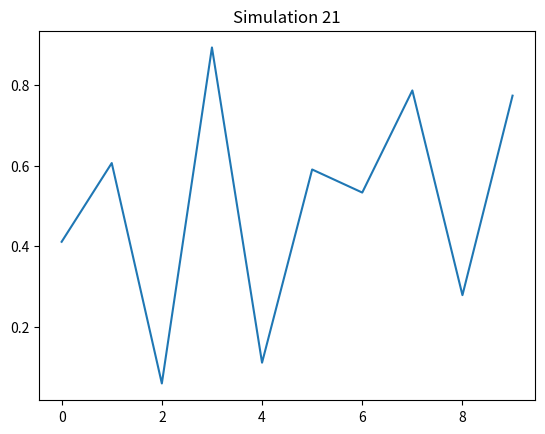

The matplotlib source for this figure:
import numpy as np
import matplotlib.pyplot as plt
plt.plot(np.random.rand(10))
plt.title("Simulation 21")
